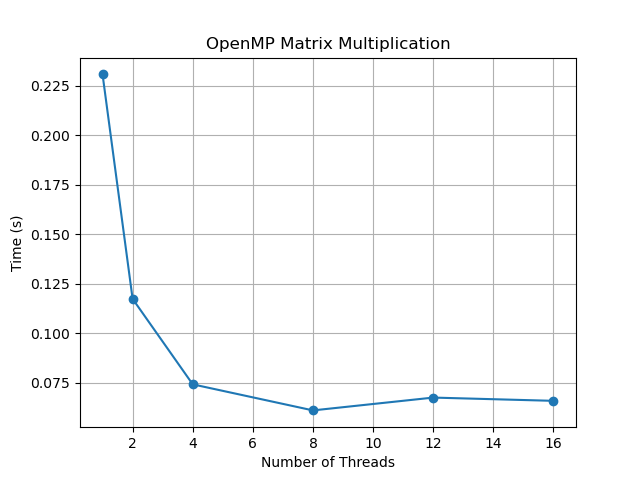

The file beside this chart, header and first rows:
threads, time
1, 0.2308
2, 0.1175
4, 0.07432
8, 0.06116
12, 0.06763
16, 0.06599
